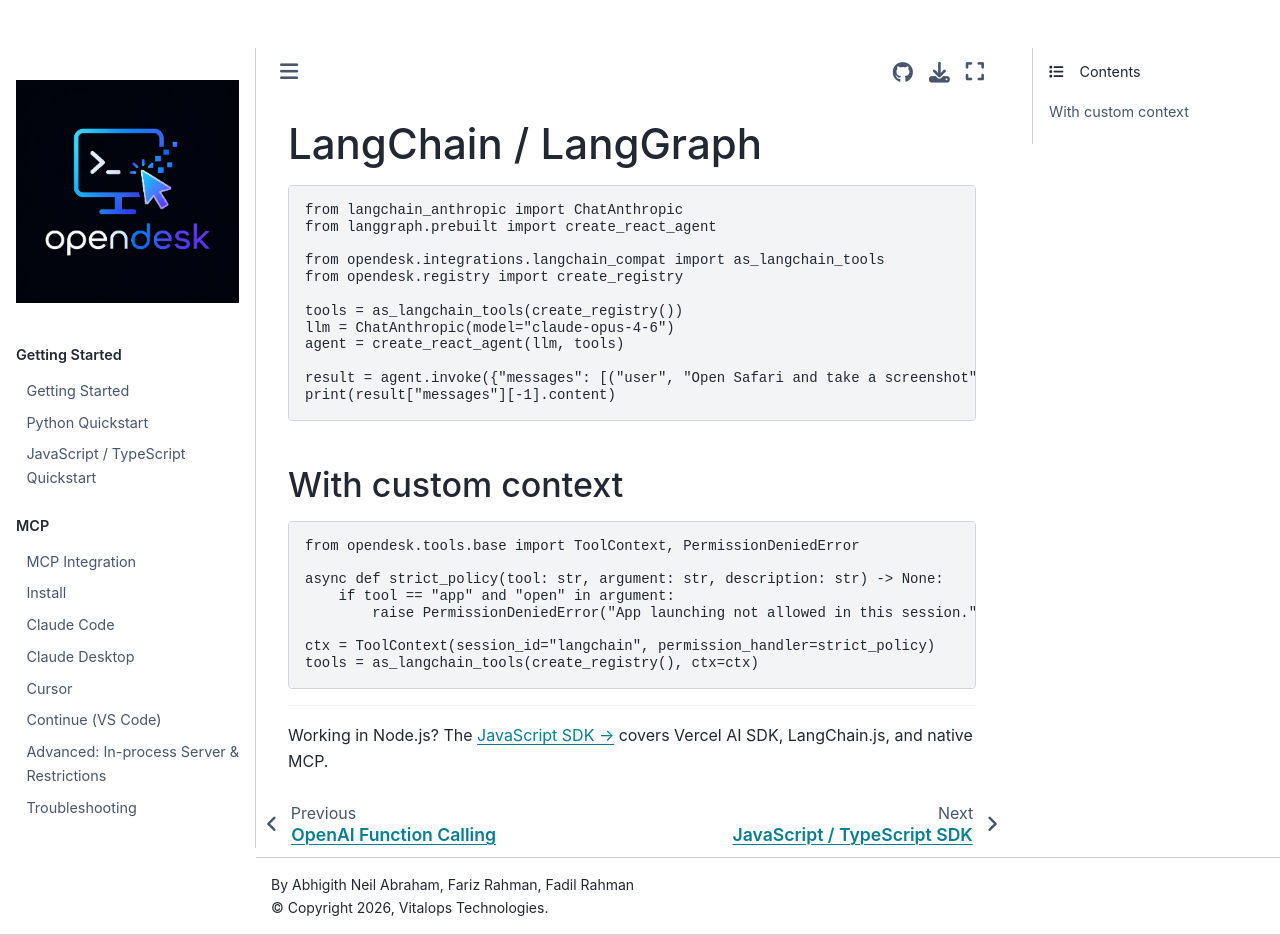

repository: vitalops/opencua · page: docs/integrations/langchain.html · generator: mkdocs

# LangChain / LangGraph

```python
from langchain_anthropic import ChatAnthropic
from langgraph.prebuilt import create_react_agent

from opendesk.integrations.langchain_compat import as_langchain_tools
from opendesk.registry import create_registry

tools = as_langchain_tools(create_registry())
llm = ChatAnthropic(model="claude-opus-4-6")
agent = create_react_agent(llm, tools)

result = agent.invoke({"messages": [("user", "Open Safari and take a screenshot")]})
print(result["messages"][-1].content)
```

## With custom context

```python
from opendesk.tools.base import ToolContext, PermissionDeniedError

async def strict_policy(tool: str, argument: str, description: str) -> None:
    if tool == "app" and "open" in argument:
        raise PermissionDeniedError("App launching not allowed in this session.")

ctx = ToolContext(session_id="langchain", permission_handler=strict_policy)
tools = as_langchain_tools(create_registry(), ctx=ctx)
```

---

Working in Node.js? The [JavaScript SDK →](javascript.md) covers Vercel AI SDK, LangChain.js, and native MCP.
